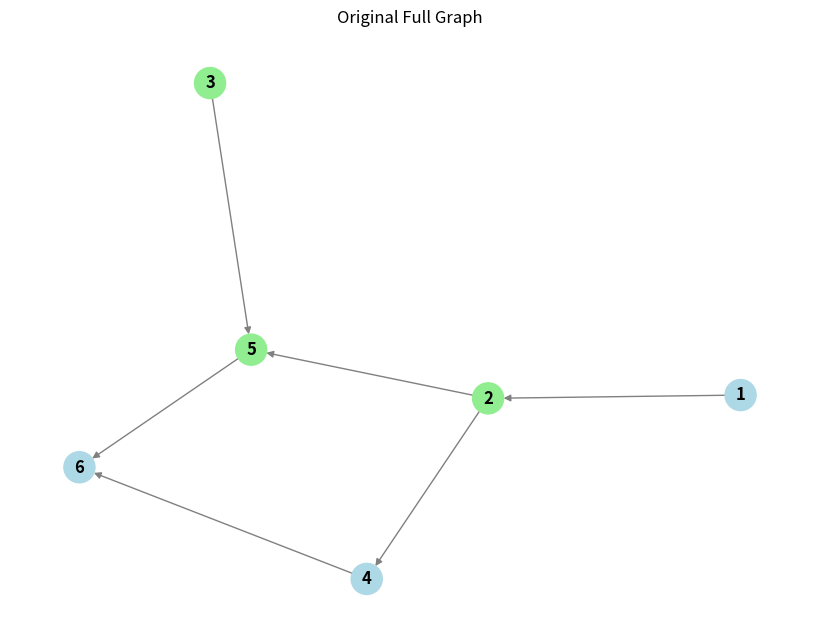
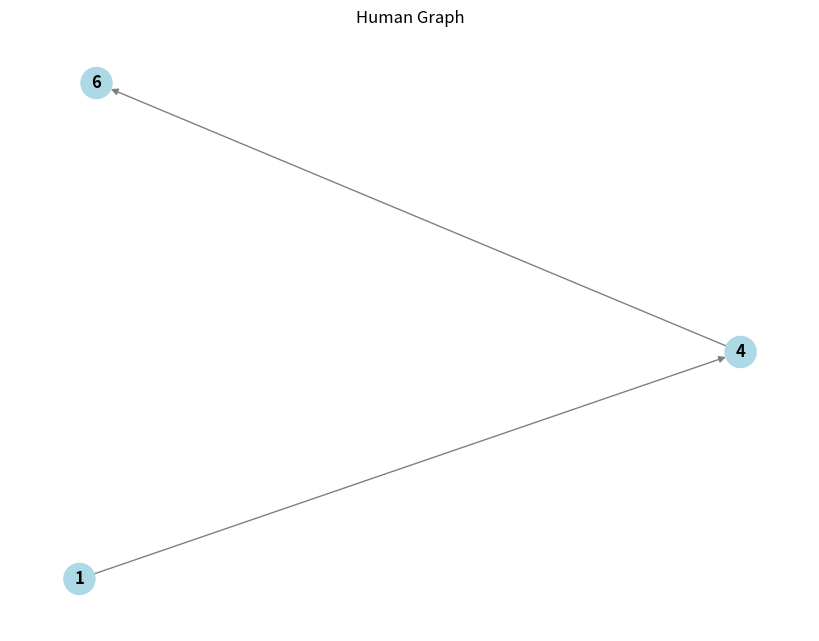
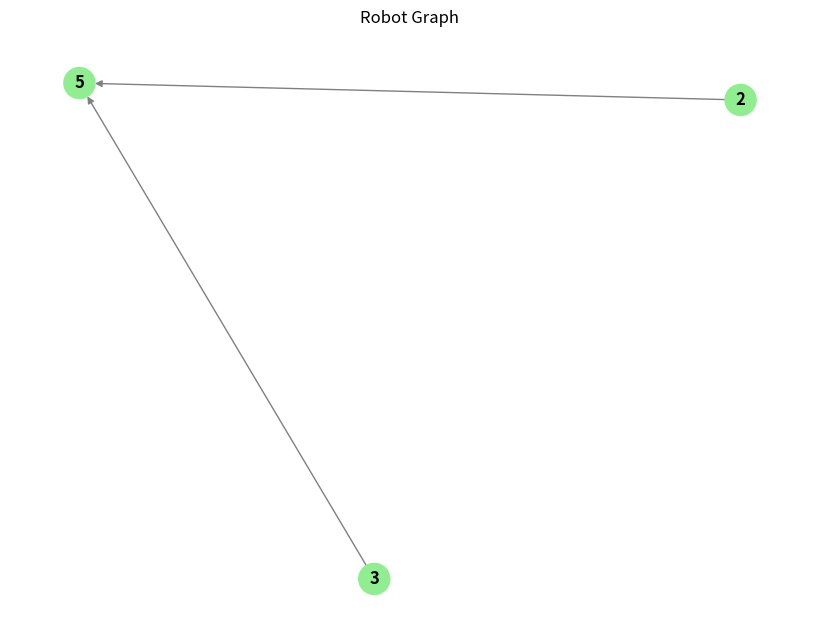

Python code for these plots, in order:
### Archived because this just provides a simple example of the graph splitting logic

import networkx as nx
import matplotlib.pyplot as plt

def split_graph(nodes, connections, node_assignments):
    # Create the original graph
    G = nx.DiGraph()
    G.add_nodes_from(nodes)
    G.add_edges_from(connections)
    
    # Separate nodes by type
    human_nodes = sorted([n for n in nodes if node_assignments[n] == 'human'])
    robot_nodes = sorted([n for n in nodes if node_assignments[n] == 'robot'])
    
    human_graph = nx.DiGraph()
    robot_graph = nx.DiGraph()
    
    # Add nodes to each graph
    human_graph.add_nodes_from(human_nodes)
    robot_graph.add_nodes_from(robot_nodes)
    
    # Function to find the closest preceding node of the same type
    def find_previous_node(node, same_type_nodes):
        idx = same_type_nodes.index(node)
        return same_type_nodes[idx - 1] if idx > 0 else None
    
    # Add edges based on the original graph, following the connection rule
    for u, v in connections:
        if node_assignments[u] == node_assignments[v]:
            if node_assignments[u] == 'human':
                human_graph.add_edge(u, v)
            else:
                robot_graph.add_edge(u, v)
        else:
            # Handle lost connections
            if node_assignments[v] == 'human':
                prev_human = find_previous_node(v, human_nodes)
                if prev_human:
                    human_graph.add_edge(prev_human, v)
            else:
                prev_robot = find_previous_node(v, robot_nodes)
                if prev_robot:
                    robot_graph.add_edge(prev_robot, v)
    
    # Remove edges where no lower-numbered node exists in the same type
    def clean_edges(graph, nodes_of_type):
        for node in graph.nodes():
            incoming_edges = list(graph.in_edges(node))
            for u, _ in incoming_edges:
                if u not in nodes_of_type[:nodes_of_type.index(node)]:
                    graph.remove_edge(u, node)
    
    # Clean the human and robot graphs
    clean_edges(human_graph, human_nodes)
    clean_edges(robot_graph, robot_nodes)
    
    return G, human_graph, robot_graph

def plot_graph(G, node_assignments, title="Graph"):
    # Define node color based on their type
    node_colors = ['lightblue' if node_assignments[node] == 'human' else 'lightgreen' for node in G.nodes()]
    
    pos = nx.spring_layout(G)  # Layout for better visualization
    plt.figure(figsize=(8, 6))
    nx.draw(G, pos, with_labels=True, node_size=500, node_color=node_colors, font_size=12, font_weight="bold", edge_color="gray")
    plt.title(title)
    plt.show()

# Input Data
nodes = [1, 2, 3, 4, 5, 6]
connections = [(1, 2), (2, 4), (4, 6), (3, 5), (2, 5), (5, 6)]  # Directed edges
node_assignments = {1: 'human', 2: 'robot', 3: 'robot', 4: 'human', 5: 'robot', 6: 'human'}
#### Add in an ability to label each node, "TMP" or "RPP", etc ####


# Split the graph
full_graph, human_graph, robot_graph = split_graph(nodes, connections, node_assignments)

# Visualize the original graph and the two split graphs with color-coded nodes
plot_graph(full_graph, node_assignments, "Original Full Graph")
plot_graph(human_graph, node_assignments, "Human Graph")
plot_graph(robot_graph, node_assignments, "Robot Graph")
